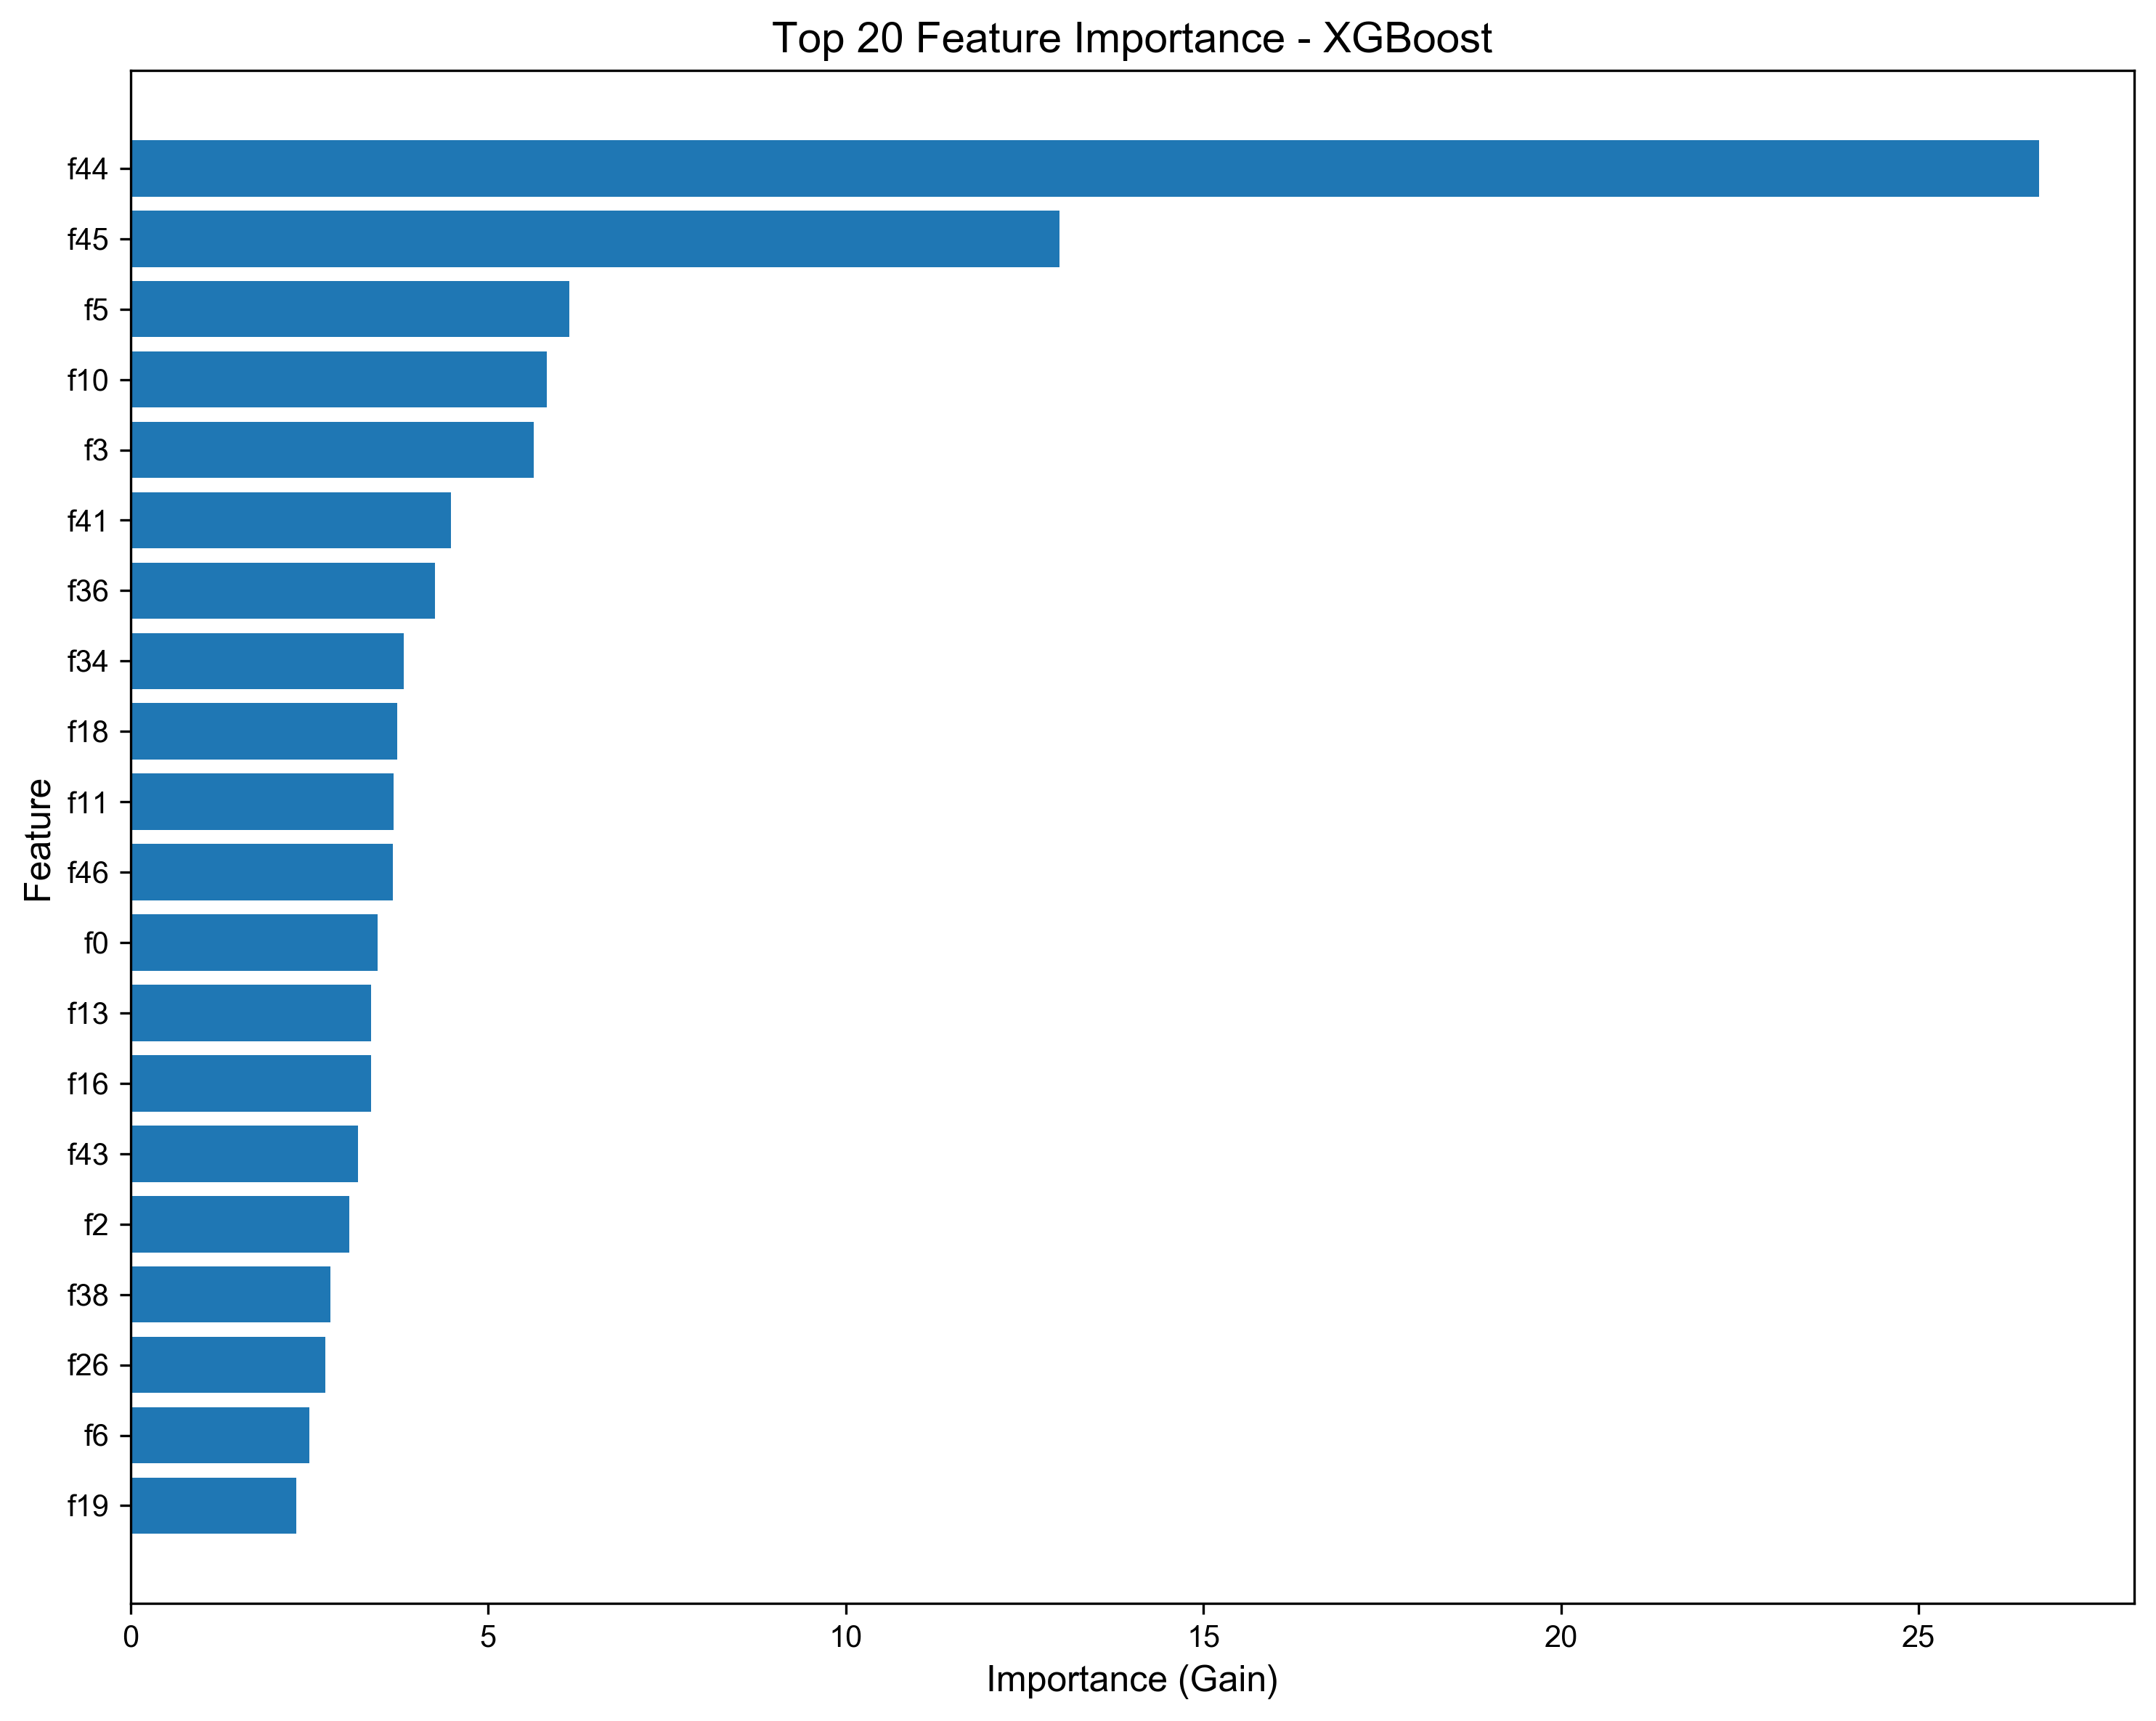

Source data for this figure (header and first rows):
feature, importance
f44, 26.68
f45, 12.99
f5, 6.133
f10, 5.823
f3, 5.636
f41, 4.478
f36, 4.261
f34, 3.821
f18, 3.732
f11, 3.682
f46, 3.672
f0, 3.457
f13, 3.365
f16, 3.36
f43, 3.177
f2, 3.055
f38, 2.797
f26, 2.724
f6, 2.497
f19, 2.316
